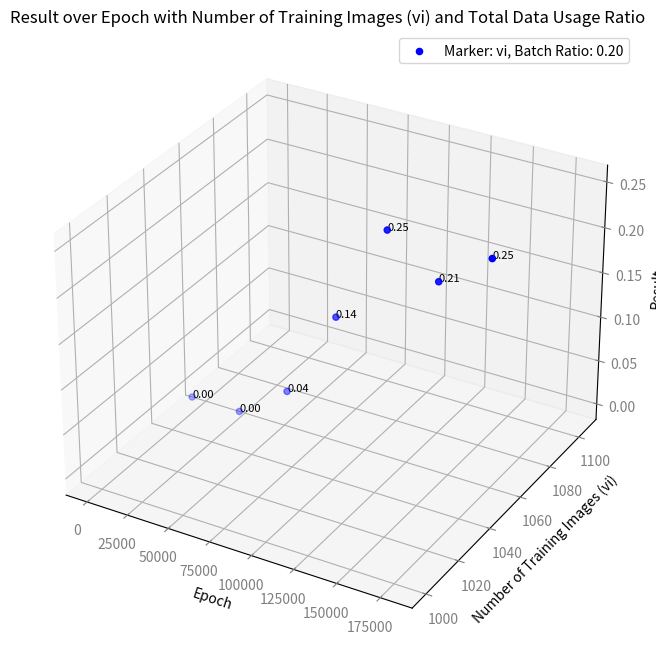

Write the Python code that produced this figure.
import pandas as pd
import matplotlib.pyplot as plt
from mpl_toolkits.mplot3d import Axes3D

# 데이터 프레임 생성
data = {
    'result': [0, 0, 0.04, 0.14, 0.25, 0.21, 0.25],
    'epoch': [0, 30000, 60000, 90000, 120000, 150000, 180000],
    'batch_ratio': [0.2] * 7,
    'total_data_usage_ratio': [0.2] * 7,
    'number_of_training_images_vi': [1052] * 7,
    'lan_of_training_images': ['vi', 'vi', 'vi', 'vi', 'vi', 'vi', 'vi']
}

df = pd.DataFrame(data)

# 실제 사용된 마커 및 배치 비율 추출
used_markers = df['lan_of_training_images'].unique()
used_batch_ratios = df['batch_ratio'].unique()

# 각 레이블에 따른 마커 스타일 지정
markers = {'vi': ('o', 'blue'), 'la': ('^', 'green'), 'vi_all': ('s', 'red')}

# 그래프 그리기
fig = plt.figure(figsize=(10, 8))
ax = fig.add_subplot(111, projection='3d')

# 데이터 포인트 설정
for marker in used_markers:
    marker_data = df[df['lan_of_training_images'] == marker]
    for batch_ratio in used_batch_ratios:
        batch_data = marker_data[marker_data['batch_ratio'] == batch_ratio]
        if not batch_data.empty:
            ax.scatter(batch_data['epoch'], batch_data['number_of_training_images_vi'], batch_data['result'],
                       label=f'Marker: {marker}, Batch Ratio: {batch_ratio:.2f}',
                       marker=markers[marker][0], color=markers[marker][1])

            # 결과값을 숫자로 표시
            for xi, yi, zi in zip(batch_data['epoch'], batch_data['number_of_training_images_vi'], batch_data['result']):
                ax.text(xi, yi, zi, f'{zi:.2f}', color='black', fontsize=8, zorder=1)

# 축 라벨 색상 변경
ax.tick_params(axis='x', colors='gray')
ax.tick_params(axis='y', colors='gray')
ax.tick_params(axis='z', colors='gray')

# 축 레이블 설정
ax.set_xlabel('Epoch')
ax.set_ylabel('Number of Training Images (vi)')
ax.set_zlabel('Result')

# 범례 추가
ax.legend()

plt.title('Result over Epoch with Number of Training Images (vi) and Total Data Usage Ratio')
plt.show()
